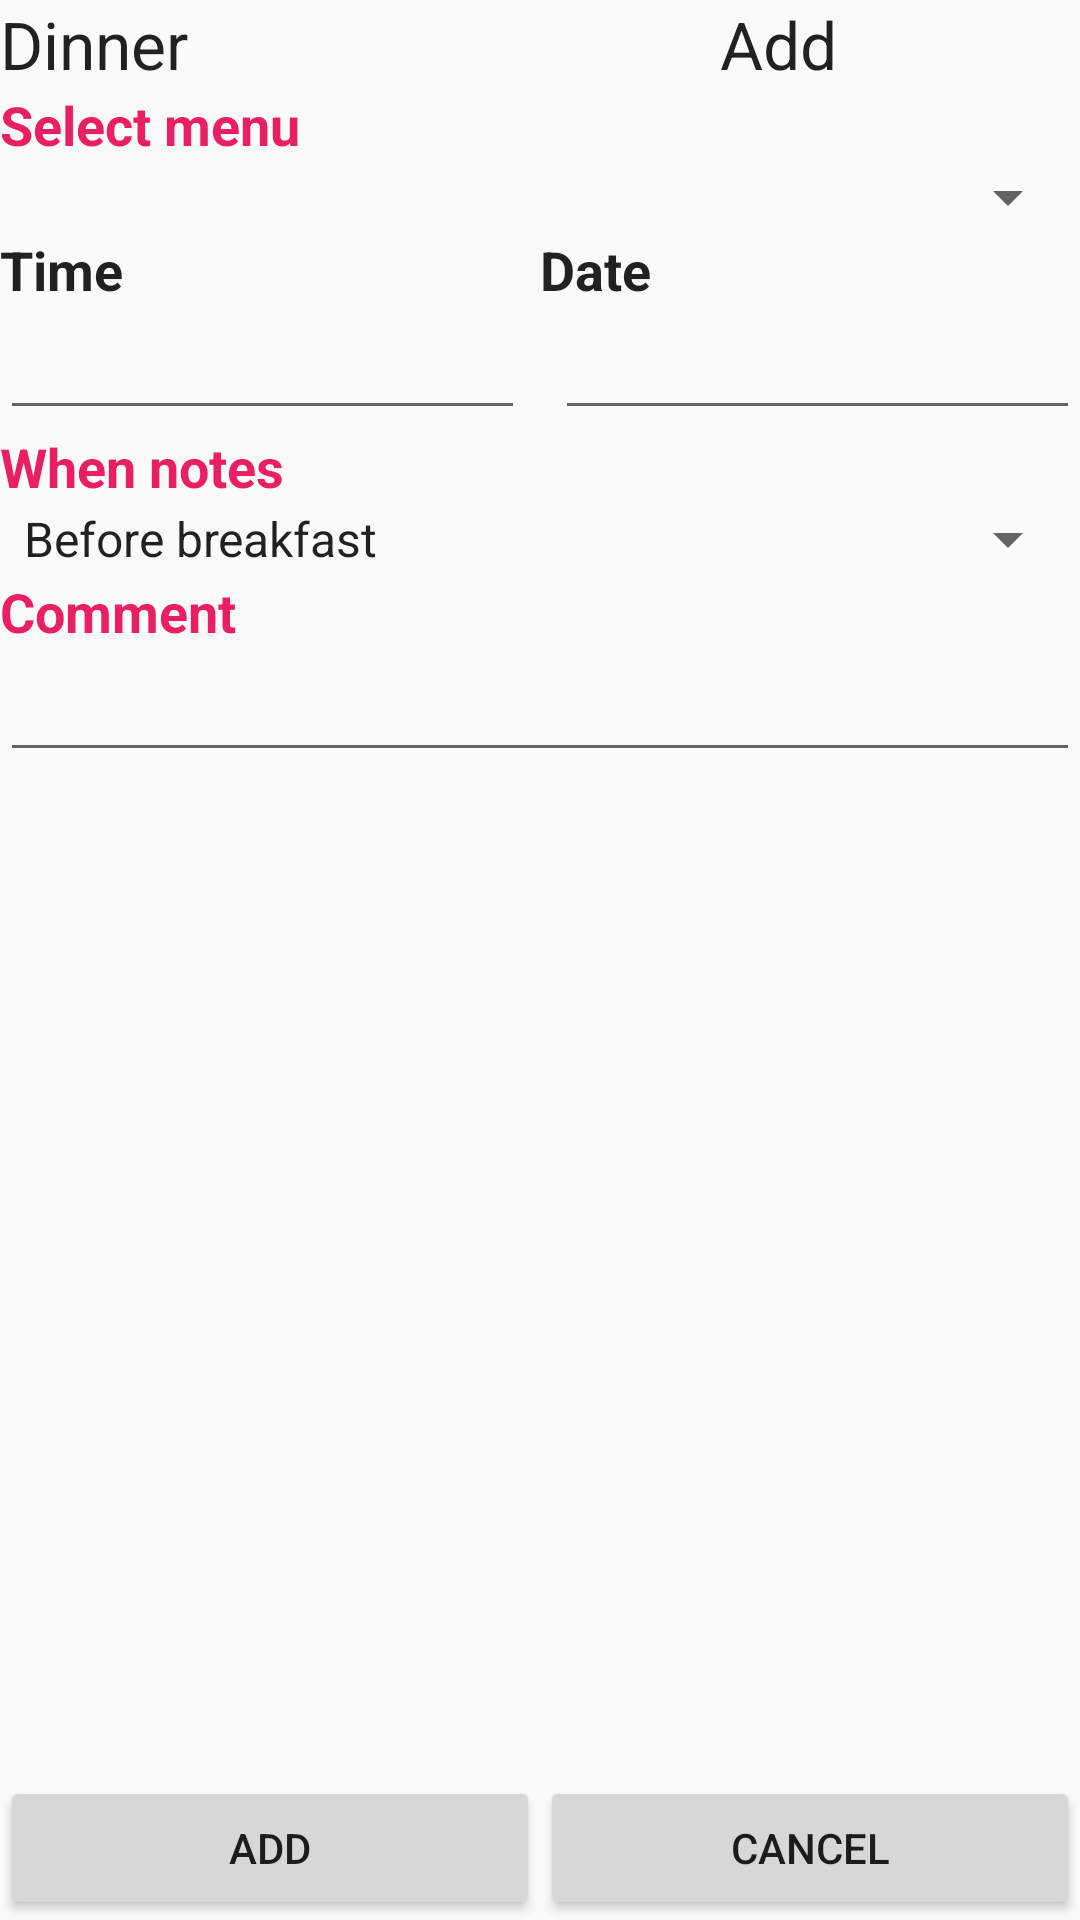

Android layout source for this screen:
<!-- AndroidManifest.xml: application theme AppTheme.Light -->
<!-- res/layout/diary_menu_add.xml -->
<?xml version="1.0" encoding="utf-8"?>
<LinearLayout xmlns:android="http://schemas.android.com/apk/res/android"
    android:layout_width="match_parent"
    android:layout_height="match_parent"
    android:orientation="vertical">

    <LinearLayout
        android:layout_width="match_parent"
        android:layout_height="wrap_content"
        android:layout_gravity="center_horizontal"
        android:orientation="horizontal">

        <TextView
            android:id="@+id/textView22"
            android:layout_width="match_parent"
            android:layout_height="wrap_content"
            android:layout_weight="1"
            android:text="@string/menu_dinner_label"
            android:textAppearance="?android:attr/textAppearanceLarge" />

        <TextView
            android:id="@+id/tv_label_mode_add"
            android:layout_width="match_parent"
            android:layout_height="wrap_content"
            android:layout_weight="2"
            android:text="@string/label_mode_add"
            android:textAppearance="?android:attr/textAppearanceLarge" />
    </LinearLayout>

    <ScrollView
        android:layout_width="match_parent"
        android:layout_height="0dp"
        android:layout_weight="1">

        <LinearLayout
            android:layout_width="match_parent"
            android:layout_height="wrap_content"
            android:orientation="vertical">

            <TextView
                android:id="@+id/Insulin"
                style="@android:style/TextAppearance.Medium"
                android:layout_width="match_parent"
                android:layout_height="wrap_content"
                android:text="@string/menu_dinner_select"
                android:textColor="@color/accent"
                android:textStyle="bold" />

            <Spinner
                android:id="@+id/sp_menu_dinner"
                android:layout_width="match_parent"
                android:layout_height="wrap_content" />


            <LinearLayout
                android:layout_width="match_parent"
                android:layout_height="wrap_content"
                android:orientation="horizontal">

                <LinearLayout
                    android:layout_width="match_parent"
                    android:layout_height="wrap_content"
                    android:layout_weight="1"
                    android:orientation="vertical">

                    <TextView
                        android:id="@+id/textView5"
                        style="@android:style/TextAppearance.Medium"
                        android:layout_width="match_parent"
                        android:layout_height="wrap_content"
                        android:text="@string/common_label_time"
                        android:textStyle="bold" />

                    <EditText
                        android:id="@+id/et_menu_dinner_time"
                        android:layout_width="match_parent"
                        android:layout_height="wrap_content"
                        android:layout_marginRight="5sp"
                        android:layout_weight="1"
                        android:inputType="time" />

                </LinearLayout>

                <LinearLayout
                    android:layout_width="match_parent"
                    android:layout_height="wrap_content"
                    android:layout_weight="1"
                    android:orientation="vertical">

                    <TextView
                        android:id="@+id/textView15"
                        style="@android:style/TextAppearance.Medium"
                        android:layout_width="match_parent"
                        android:layout_height="wrap_content"
                        android:text="@string/common_label_date"
                        android:textStyle="bold" />

                    <EditText
                        android:id="@+id/et_menu_dinner_date"
                        android:layout_width="match_parent"
                        android:layout_height="wrap_content"
                        android:layout_marginLeft="5sp"
                        android:layout_weight="1"
                        android:inputType="date" />

                </LinearLayout>

            </LinearLayout>

            <TextView
                android:id="@+id/textView28"
                android:layout_width="match_parent"
                android:layout_height="wrap_content"
                android:layout_gravity="center_horizontal"
                android:text="@string/glucose_add_label_notes"
                android:textAppearance="?android:attr/textAppearanceMedium"
                style="@android:style/TextAppearance.Medium"
                android:textStyle="bold"
                android:textColor="@color/accent" />

            <Spinner
                android:id="@+id/sp_notes"
                android:layout_width="match_parent"
                android:layout_height="wrap_content"
                android:layout_gravity="center_horizontal"
                android:entries="@array/dialog_notes_list" />


            <TextView
                android:id="@+id/textView6"
                style="@android:style/TextAppearance.Medium"
                android:layout_width="match_parent"
                android:layout_height="wrap_content"
                android:text="@string/insulin_label_comment"
                android:textColor="@color/accent"
                android:textStyle="bold" />

            <EditText
                android:id="@+id/et_comment"
                android:layout_width="match_parent"
                android:layout_height="wrap_content" />

        </LinearLayout>


    </ScrollView>

    <LinearLayout
        android:layout_width="match_parent"
        android:layout_height="wrap_content"
        android:orientation="horizontal">

        <Button
            android:id="@+id/bt_confirm"
            android:layout_width="match_parent"
            android:layout_height="wrap_content"
            android:layout_weight="1"
            android:onClick="confirm"
            android:text="@string/label_mode_add" />

        <Button
            android:id="@+id/bt_cancel"
            android:layout_width="match_parent"
            android:layout_height="wrap_content"
            android:layout_weight="1"
            android:onClick="cancel"
            android:text="@string/label_mode_cancel" />
    </LinearLayout>


</LinearLayout>
<!-- resources referenced by this layout -->
<resources>
  <string-array name="dialog_notes_list" translatable="false">
          <item>@string/dialog_note_type_0</item>
          <item>@string/dialog_note_type_1</item>
          <item>@string/dialog_note_type_2</item>
          <item>@string/dialog_note_type_3</item>
          <item>@string/dialog_note_type_4</item>
          <item>@string/dialog_note_type_5</item>
          <item>@string/dialog_note_type_6</item>
          <item>@string/dialog_note_type_7</item>
          <item>@string/dialog_note_type_8</item>
          <item>@string/dialog_note_type_9</item>
      </string-array>
  <color name="accent">#E91E63</color>
  <string name="common_label_date">Date</string>
  <string name="common_label_time">Time</string>
  <string name="glucose_add_label_notes">When notes</string>
  <string name="insulin_label_comment">Comment</string>
  <string name="label_mode_add">Add</string>
  <string name="label_mode_cancel">Cancel</string>
  <string name="menu_dinner_label">Dinner</string>
  <string name="menu_dinner_select">Select menu</string>
  <style name="TextAppearance.Medium" parent="android:style/TextAppearance.Medium">
          <item name="android:textColor">?attr/colorTextAppearance.Medium</item>
      </style>
  <style name="AppTheme.Light" parent="Theme.AppCompat.Light">
  
          
          <item name="colorPrimary">@color/primary</item>
          <item name="colorPrimaryDark">@color/primary_dark</item>
          <item name="colorAccent">@color/accent</item>
  
          <item name="colorTextAppearance.Small">#ff00FF</item>
          <item name="colorTextAppearance.Small.Comment">#56e4f0</item>
          <item name="colorTextAppearance.Medium">@android:color/black</item>
          <item name="colorTextAppearance.Medium.Data">#eeff00</item>
  
  
      </style>
  <string name="dialog_note_type_0">Before breakfast</string>
  <string name="dialog_note_type_1">After breakfast</string>
  <string name="dialog_note_type_2">Before lunch</string>
  <string name="dialog_note_type_3">After lunch</string>
  <string name="dialog_note_type_4">Before dinner</string>
  <string name="dialog_note_type_5">After dinner</string>
  <string name="dialog_note_type_6">General</string>
  <string name="dialog_note_type_7">Recheck</string>
  <string name="dialog_note_type_8">Night</string>
  <string name="dialog_note_type_9">Other</string>
  <color name="primary">#5C8AC8</color>
  <color name="primary_dark">#0072BB</color>
</resources>
